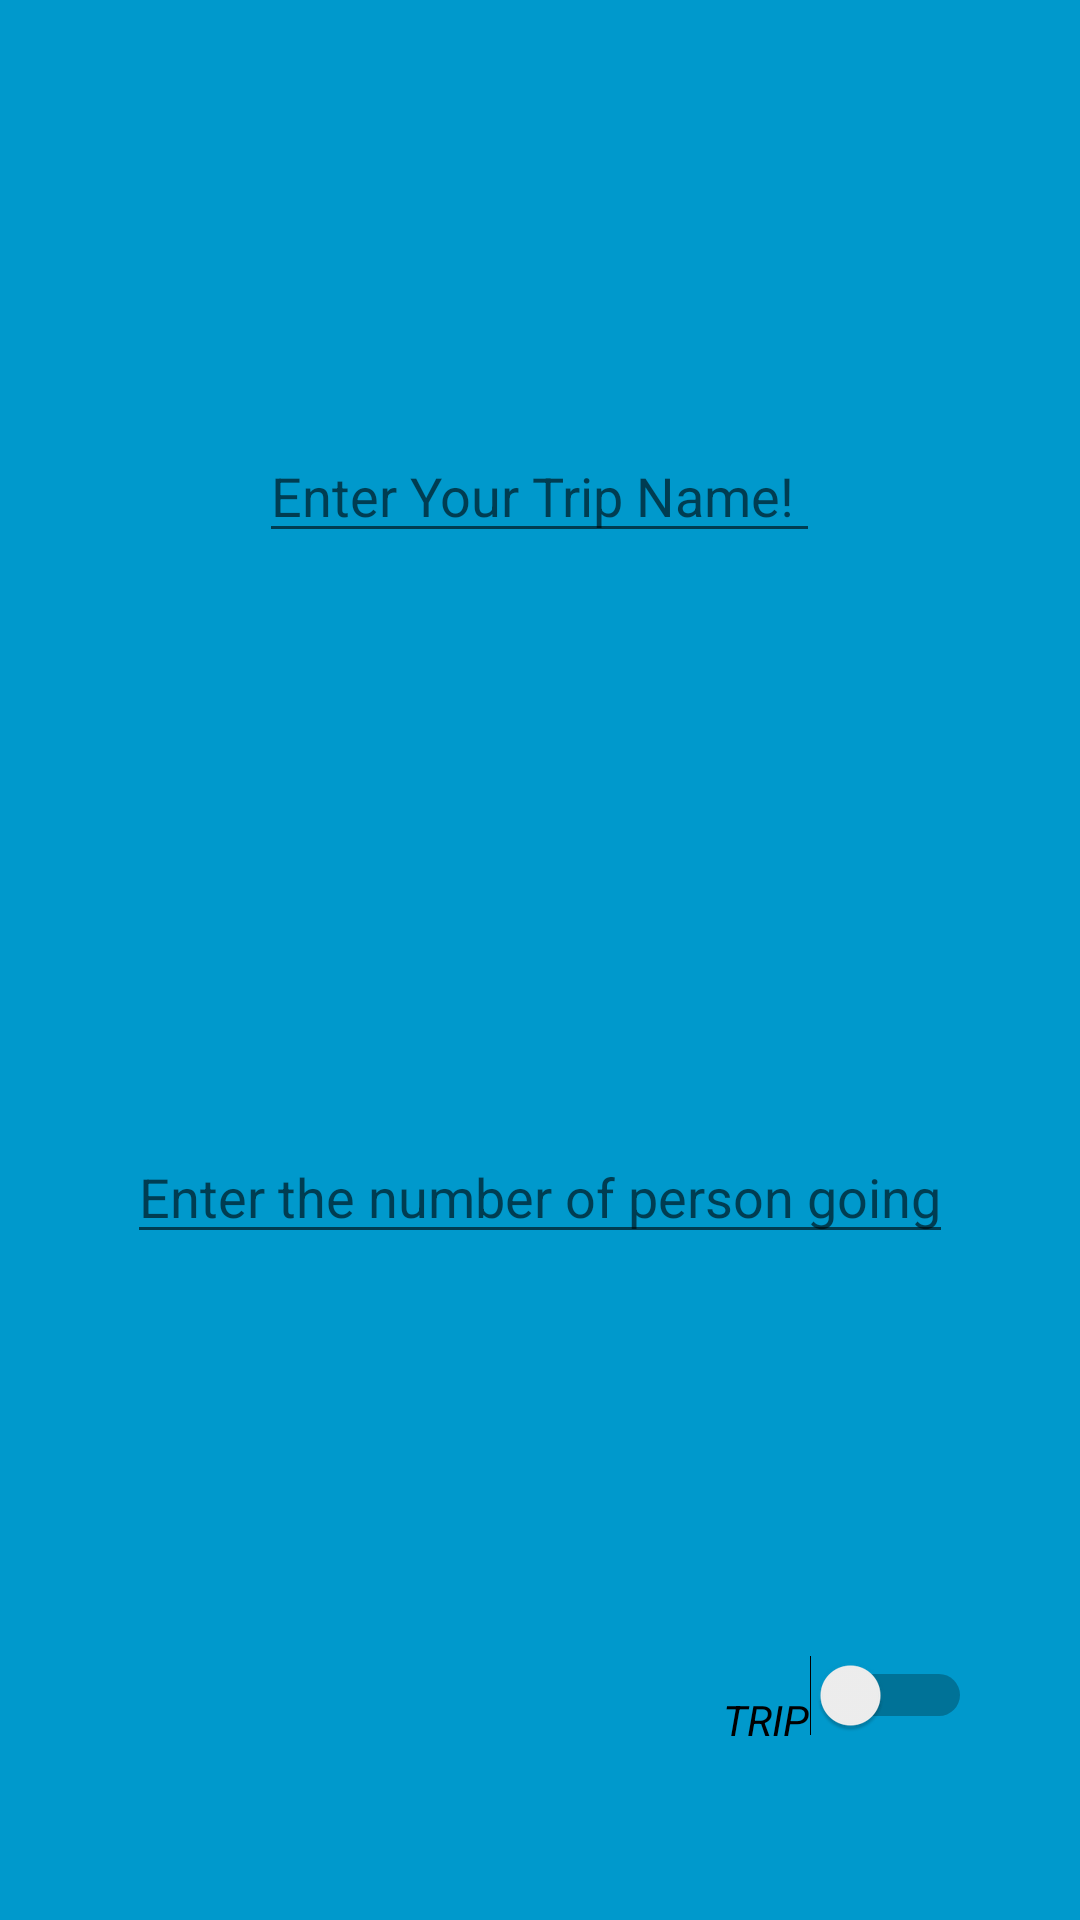

This screen was rendered from an Android layout file. Write that file and the resources it references.
<!-- AndroidManifest.xml: application theme AppTheme -->
<!-- res/layout/first_slide.xml -->
<?xml version="1.0" encoding="utf-8"?>
<RelativeLayout xmlns:android="http://schemas.android.com/apk/res/android"
    xmlns:app="http://schemas.android.com/apk/res-auto"
    android:layout_width="match_parent"
    android:layout_height="match_parent"
    xmlns:tools="http://schemas.android.com/tools"
    tools:context=".First_Slide"
    android:background="#ff0099cc">

    <EditText
        android:singleLine="true"
        android:id="@+id/etTripName"
        android:layout_width="wrap_content"
        android:layout_height="wrap_content"
        android:layout_alignParentTop="true"
        android:layout_centerHorizontal="true"
        android:layout_marginTop="143dp"
        android:hint="Enter Your Trip Name! "
    />

    <EditText
        android:id="@+id/etNumber"
        android:singleLine="true"
        android:layout_width="wrap_content"
        android:layout_height="wrap_content"
        android:layout_alignParentBottom="true"
        android:layout_centerHorizontal="true"
        android:layout_marginBottom="222dp"
        android:hint="Enter the number of person going"
        />

    <Switch
        android:id="@+id/switch1"
        android:layout_width="83dp"
        android:layout_height="46dp"
        android:layout_alignParentBottom="true"
        android:layout_alignParentEnd="true"
        android:layout_alignParentRight="true"
        android:layout_marginBottom="52dp"
        android:layout_marginEnd="36dp"
        android:layout_marginRight="36dp"
        android:text="  Trip "
        android:textAllCaps="true"
        android:textStyle="italic" />


</RelativeLayout>
<!-- resources referenced by this layout -->
<resources>
  <style name="AppTheme" parent="Theme.AppCompat.Light.DarkActionBar">
          
  
          <item name="colorPrimary">@color/colorPrimary</item>
          <item name="colorPrimaryDark">@color/colorPrimaryDark</item>
          <item name="colorAccent">@color/colorAccent</item>
      </style>
  <!-- not gathered from this repository: default colours our renderer supplied (Android Studio template values) -->
  <color name="colorPrimary">#FF6200EE</color>
  <color name="colorPrimaryDark">#FF3700B3</color>
  <color name="colorAccent">#FF03DAC5</color>
</resources>
